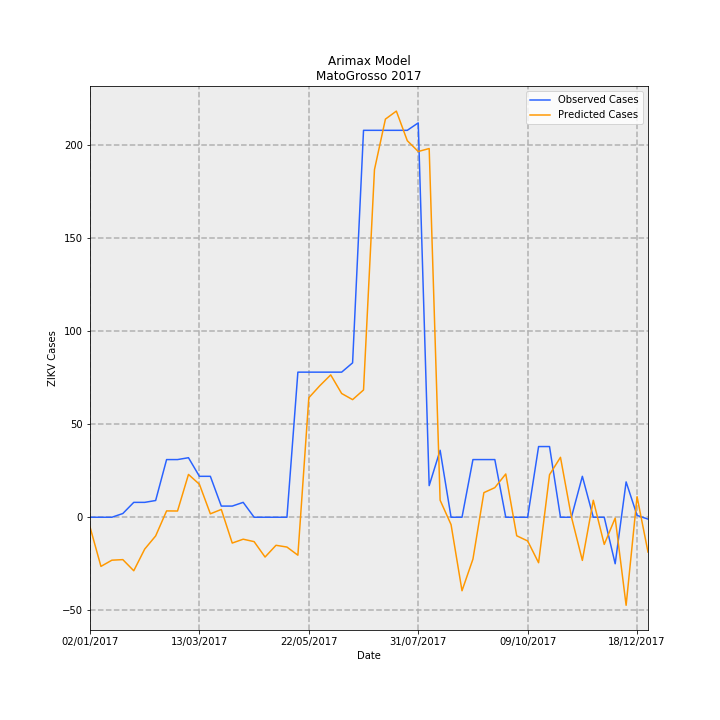

Data behind this chart, as committed beside it:
Date, predictions_incidence, observed_incidence, Predicted Cases, Observed Cases, error
02/01/2017, -0.1563, 0.0, -5.226, 0.0, 5.226
09/01/2017, -0.7899, 0.0, -26.42, 0.0, 26.42
16/01/2017, -0.6902, 0.0, -23.09, 0.0, 23.09
23/01/2017, -0.6811, 0.0598, -22.78, 2, 24.78
30/01/2017, -0.8602, 0.2392, -28.77, 8, 36.77
06/02/2017, -0.5117, 0.2392, -17.12, 8, 25.12
13/02/2017, -0.3004, 0.2691, -10.05, 9, 19.05
20/02/2017, 0.1018, 0.9269, 3.403, 31, 27.6
27/02/2017, 0.1002, 0.9269, 3.35, 31, 27.65
06/03/2017, 0.6881, 0.9568, 23.01, 32, 8.986
13/03/2017, 0.53, 0.6578, 17.72, 22.0, 4.275
20/03/2017, 0.05504, 0.6578, 1.841, 22.0, 20.16
27/03/2017, 0.1253, 0.1794, 4.189, 6, 1.811
03/04/2017, -0.4149, 0.1794, -13.88, 6, 19.88
10/04/2017, -0.3529, 0.2392, -11.8, 8, 19.8
17/04/2017, -0.3922, 0.0, -13.12, 0.0, 13.12
24/04/2017, -0.6397, 0.0, -21.39, 0.0, 21.39
01/05/2017, -0.4508, 0.0, -15.08, 0.0, 15.08
08/05/2017, -0.4792, 0.0, -16.03, 0.0, 16.03
15/05/2017, -0.61, 2.332, -20.4, 78, 98.4
22/05/2017, 1.92, 2.332, 64.23, 78, 13.77
29/05/2017, 2.113, 2.332, 70.68, 78, 7.32
05/06/2017, 2.288, 2.332, 76.53, 78, 1.474
12/06/2017, 1.989, 2.332, 66.53, 78, 11.47
19/06/2017, 1.89, 2.482, 63.22, 83.0, 19.78
26/06/2017, 2.046, 6.219, 68.43, 208, 139.6
03/07/2017, 5.587, 6.219, 186.9, 208, 21.12
10/07/2017, 6.399, 6.219, 214, 208, -6.019
17/07/2017, 6.528, 6.219, 218.3, 208, -10.33
24/07/2017, 6.052, 6.219, 202.4, 208, 5.578
31/07/2017, 5.879, 6.339, 196.6, 212, 15.39
07/08/2017, 5.926, 0.5083, 198.2, 17, -181.2
14/08/2017, 0.2739, 1.076, 9.161, 36, 26.84
21/08/2017, -0.1183, 0.0, -3.956, 0.0, 3.956
28/08/2017, -1.181, 0.0, -39.51, 0.0, 39.51
04/09/2017, -0.6726, 0.9269, -22.5, 31, 53.5
11/09/2017, 0.3955, 0.9269, 13.23, 31, 17.77
18/09/2017, 0.4756, 0.9269, 15.91, 31, 15.09
25/09/2017, 0.6953, 0.0, 23.26, 0.0, -23.26
02/10/2017, -0.2977, 0.0, -9.956, 0.0, 9.956
09/10/2017, -0.3814, 0.0, -12.76, 0.0, 12.76
16/10/2017, -0.7312, 1.136, -24.46, 38, 62.46
23/10/2017, 0.6835, 1.136, 22.86, 38, 15.14
30/10/2017, 0.9633, 0.0, 32.22, 0.0, -32.22
06/11/2017, 0.005985, 0.0, 0.2002, 0.0, -0.2002
13/11/2017, -0.6937, 0.6578, -23.2, 22.0, 45.2
20/11/2017, 0.2732, 0.0, 9.137, 0.0, -9.137
27/11/2017, -0.4364, 0.0, -14.6, 0.0, 14.6
04/12/2017, -0.01364, -0.7475, -0.4562, -25, -24.54
11/12/2017, -1.415, 0.5681, -47.33, 19, 66.33
18/12/2017, 0.3305, 0.0299, 11.05, 1, -10.05
25/12/2017, -0.5597, -0.0299, -18.72, -1, 17.72
